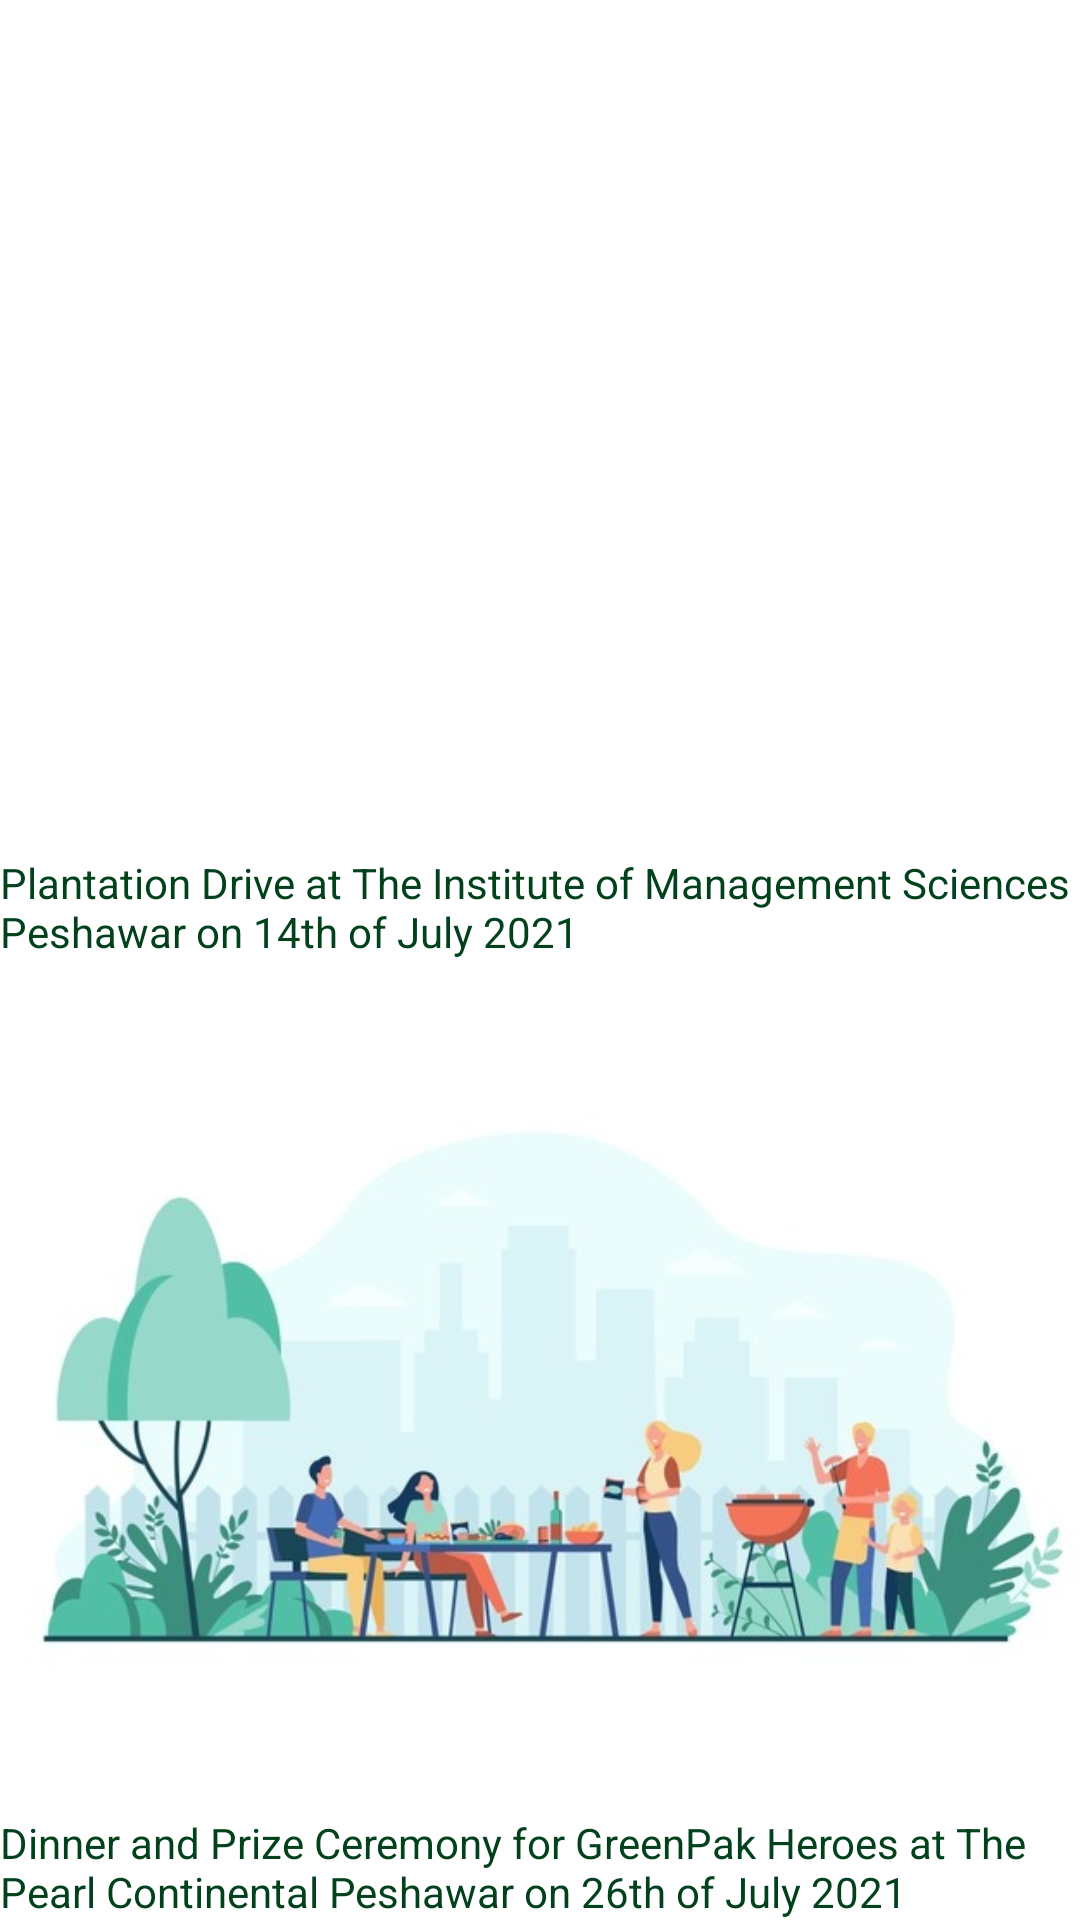

Here is an Android app screen rendered from its layout file. Give the layout XML and the strings, colors and styles it references.
<!-- AndroidManifest.xml: application theme Theme.GreenPak -->
<!-- res/layout/activity_upcomingevents.xml -->
<?xml version="1.0" encoding="utf-8"?>
<LinearLayout xmlns:android="http://schemas.android.com/apk/res/android"
    xmlns:app="http://schemas.android.com/apk/res-auto"
    xmlns:tools="http://schemas.android.com/tools"
    android:layout_width="match_parent"
    android:layout_height="match_parent"
    tools:context=".upcomingevents"
    android:orientation="vertical"
    android:weightSum="2">


    <ImageView
        android:layout_width="match_parent"
        android:layout_height="300dp"
        android:src="@drawable/h2"
        android:layout_weight="1"/>
    <TextView
        android:layout_width="match_parent"
        android:layout_height="wrap_content"
        android:text="Plantation Drive at The Institute of Management Sciences Peshawar on 14th of July 2021"
        android:textColor="#01411c"
        android:textFontWeight="20"/>
    <ImageView
        android:layout_width="match_parent"
        android:layout_height="300dp"
        android:src="@drawable/h11"
        android:layout_weight="1"/>
    <TextView
        android:layout_width="match_parent"
        android:layout_height="wrap_content"
        android:text="Dinner and Prize Ceremony for GreenPak Heroes at The Pearl Continental Peshawar on 26th of July 2021"
        android:textColor="#01411c"
        android:textFontWeight="20"/>

</LinearLayout>
<!-- resources referenced by this layout -->
<resources>
  <!-- drawable h11: png bitmap (drawable-v24, 36979 bytes) -->
  <style name="Theme.GreenPak" parent="Theme.MaterialComponents.DayNight.DarkActionBar">
          
          <item name="colorPrimary">@color/purple_500</item>
          <item name="colorPrimaryVariant">@color/purple_700</item>
          <item name="colorOnPrimary">@color/white</item>
          
          <item name="colorSecondary">@color/teal_200</item>
          <item name="colorSecondaryVariant">@color/teal_700</item>
          <item name="colorOnSecondary">@color/black</item>
          
          <item name="android:statusBarColor" tools:targetApi="l">?attr/colorPrimaryVariant</item>
          
      </style>
  <!-- not gathered from this repository: default colours our renderer supplied (Android Studio template values) -->
  <color name="purple_500">#FF6200EE</color>
  <color name="purple_700">#FF3700B3</color>
  <color name="teal_200">#FF03DAC5</color>
  <color name="teal_700">#FF018786</color>
  <color name="black">#FF000000</color>
  <color name="white">#FFFFFFFF</color>
</resources>
